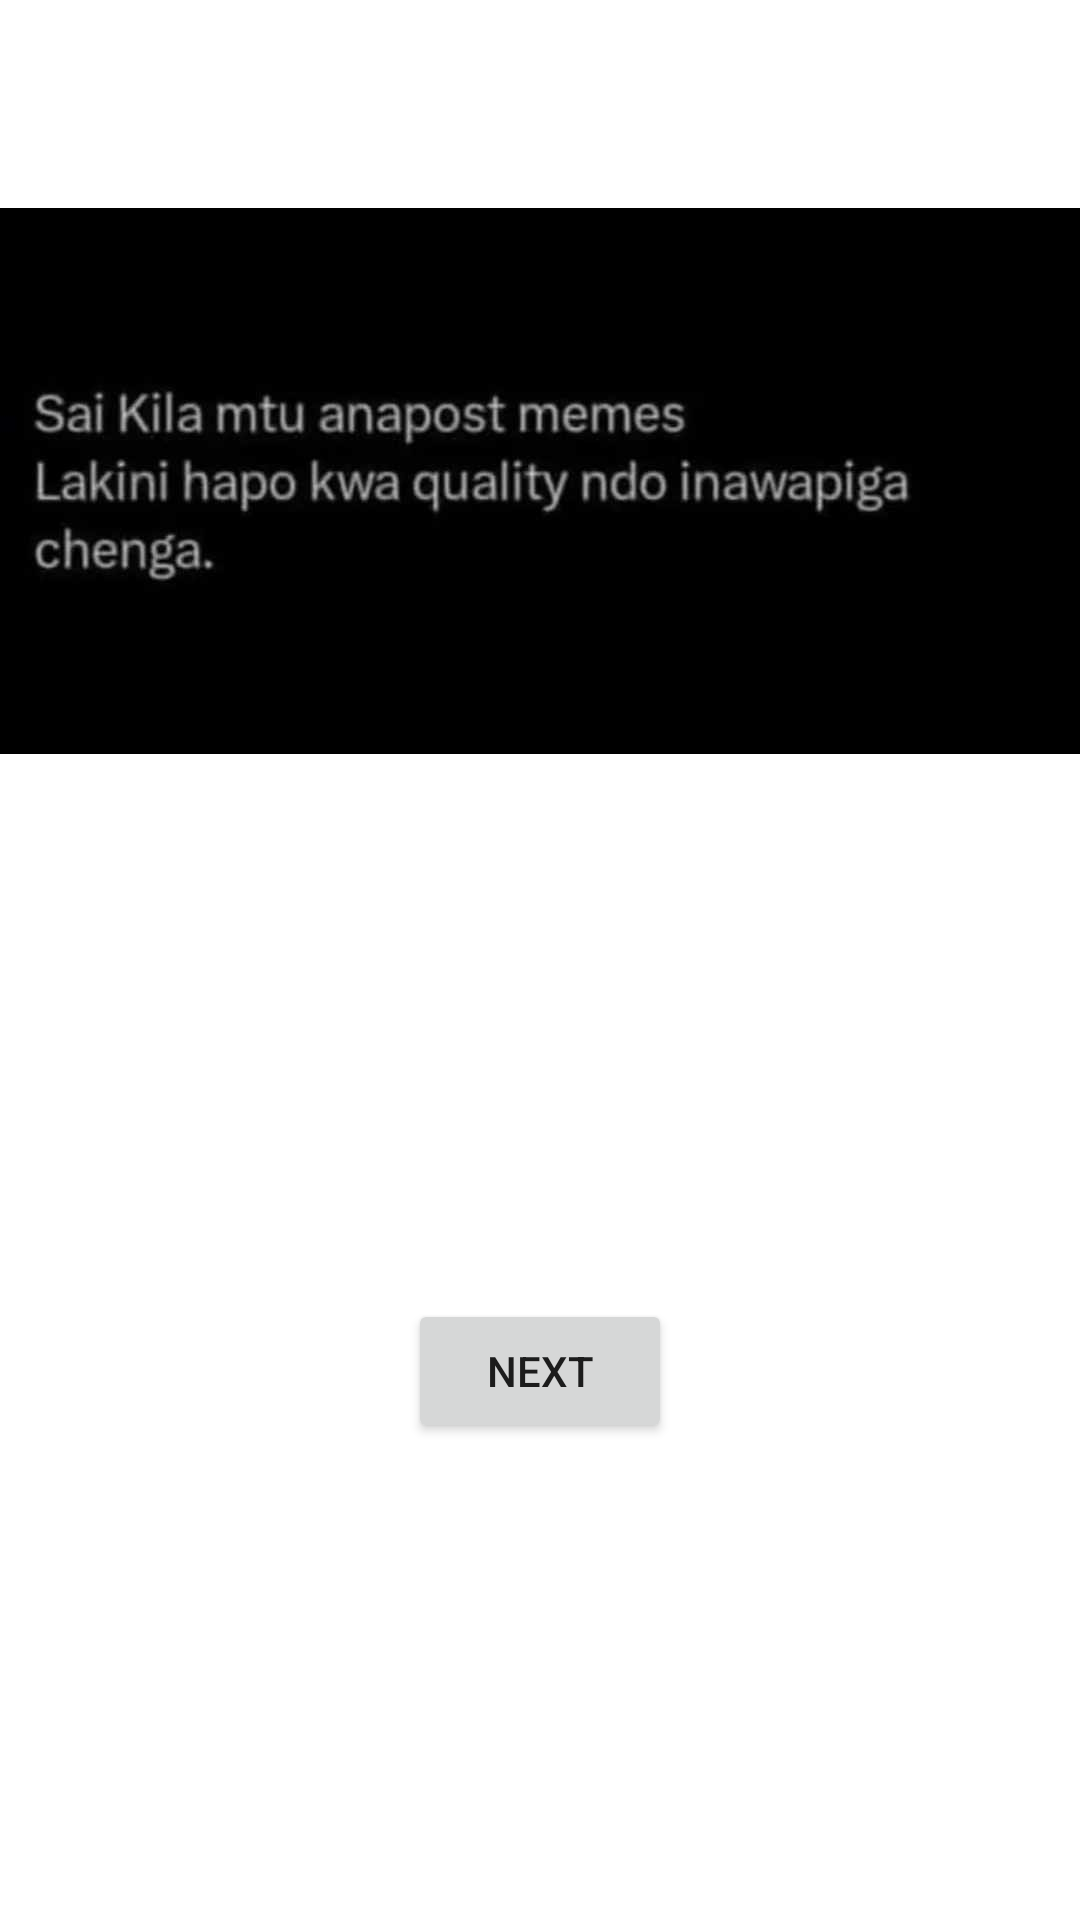

Android layout source for this screen:
<!-- AndroidManifest.xml: application theme Theme.MyMemeApplication -->
<!-- res/layout/activity_main.xml -->
<?xml version="1.0" encoding="utf-8"?>
<androidx.constraintlayout.widget.ConstraintLayout xmlns:android="http://schemas.android.com/apk/res/android"
    xmlns:app="http://schemas.android.com/apk/res-auto"
    xmlns:tools="http://schemas.android.com/tools"
    android:layout_width="match_parent"
    android:layout_height="match_parent"
    tools:context=".MainActivity">

    <androidx.constraintlayout.widget.Guideline
        android:id="@+id/guideline"
        android:layout_width="wrap_content"
        android:layout_height="wrap_content"
        android:orientation="horizontal"
        app:layout_constraintGuide_percent="0.5" />

    <ImageView
        android:id="@+id/imageView4"
        android:layout_width="wrap_content"
        android:layout_height="wrap_content"
        app:layout_constraintBottom_toTopOf="@+id/guideline"
        app:layout_constraintStart_toStartOf="parent"
        app:layout_constraintTop_toTopOf="parent"
        app:srcCompat="@drawable/memepic" />

    <Button
        android:id="@+id/tvNext"
        android:layout_width="wrap_content"
        android:layout_height="wrap_content"
        android:text="Next"
        app:layout_constraintEnd_toEndOf="parent"
        app:layout_constraintStart_toStartOf="parent"
        app:layout_constraintTop_toBottomOf="@+id/imageView4" />

</androidx.constraintlayout.widget.ConstraintLayout>
<!-- resources referenced by this layout -->
<resources>
  <!-- drawable memepic: jpeg bitmap (drawable, 14360 bytes) -->
  <style name="Theme.MyMemeApplication" parent="Theme.MaterialComponents.DayNight.DarkActionBar">
          
          <item name="colorPrimary">@color/purple_500</item>
          <item name="colorPrimaryVariant">@color/purple_700</item>
          <item name="colorOnPrimary">@color/white</item>
          
          <item name="colorSecondary">@color/teal_200</item>
          <item name="colorSecondaryVariant">@color/teal_700</item>
          <item name="colorOnSecondary">@color/black</item>
          
          <item name="android:statusBarColor">?attr/colorPrimaryVariant</item>
          
      </style>
  <!-- not gathered from this repository: default colours our renderer supplied (Android Studio template values) -->
  <color name="purple_500">#FF6200EE</color>
  <color name="purple_700">#FF3700B3</color>
  <color name="teal_200">#FF03DAC5</color>
  <color name="teal_700">#FF018786</color>
  <color name="black">#FF000000</color>
  <color name="white">#FFFFFFFF</color>
</resources>
